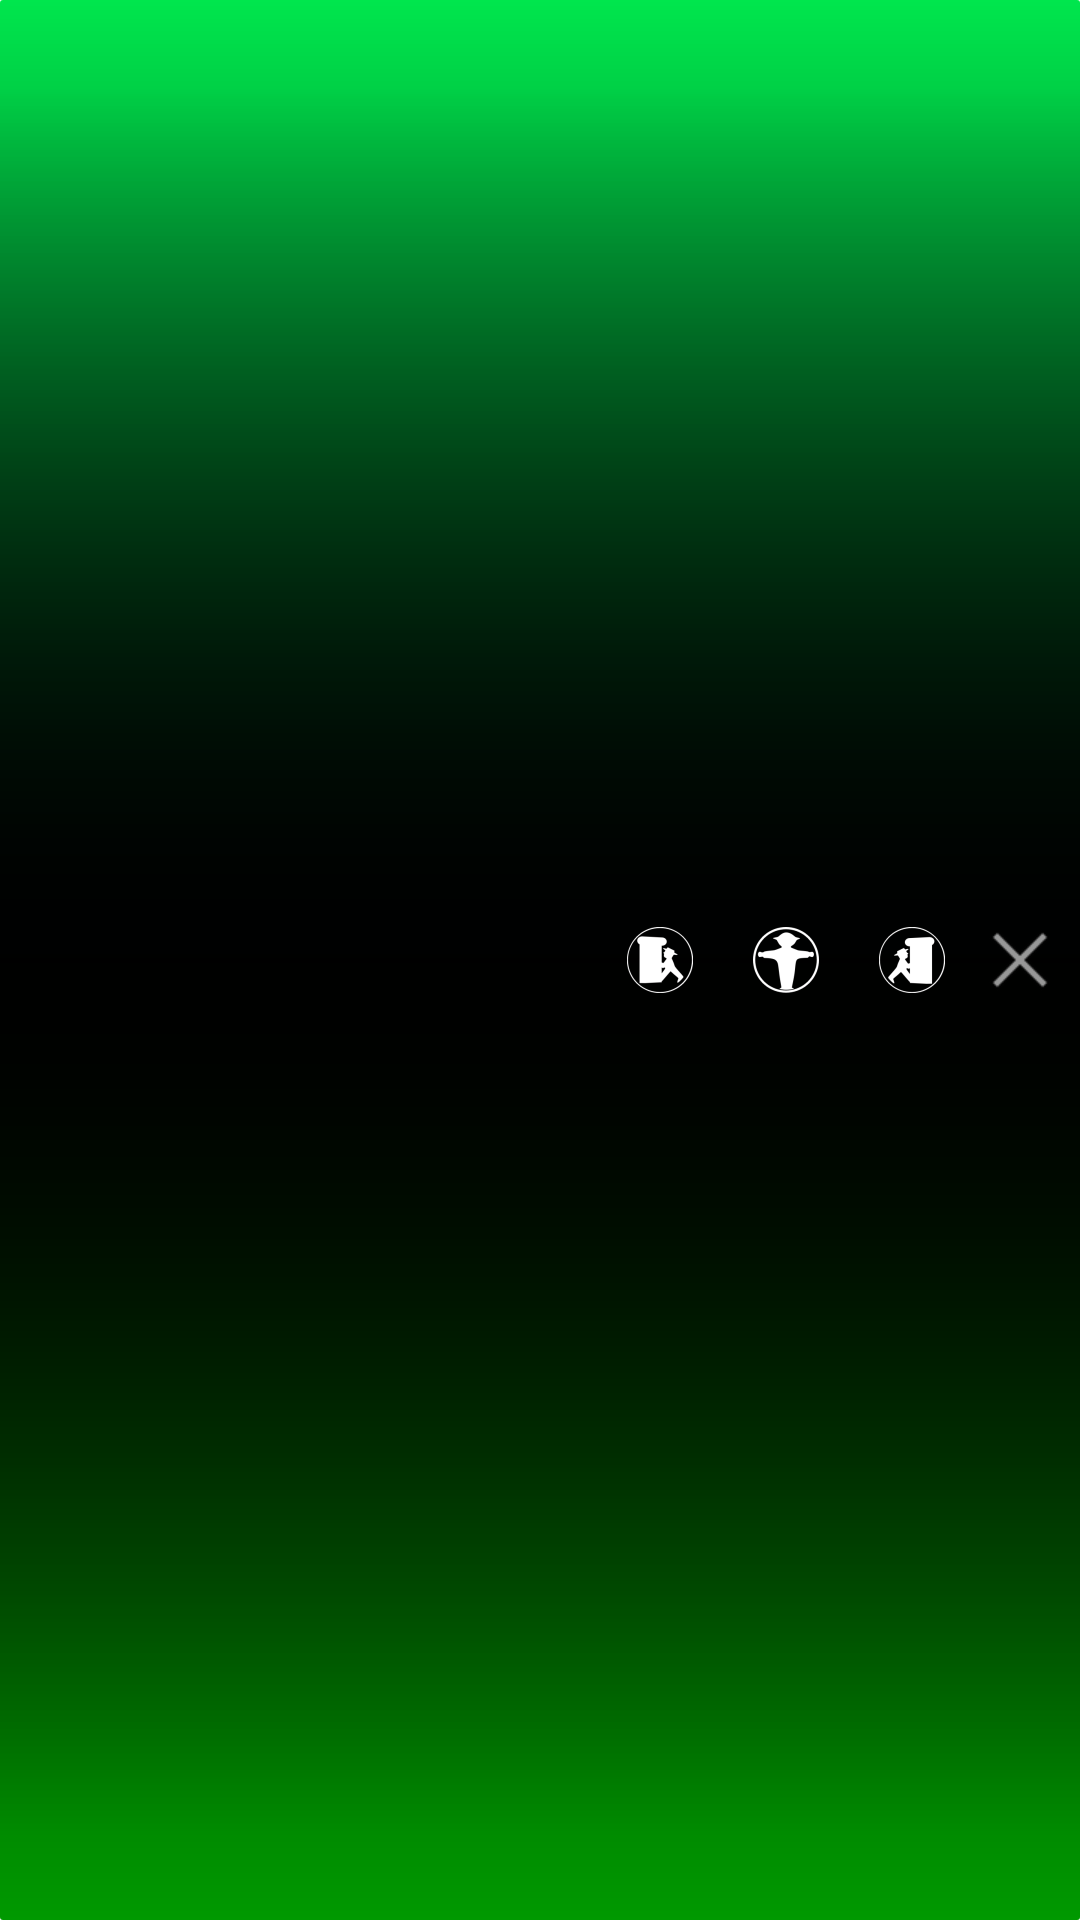

Produce the Android XML layout that renders to this screen, including the resource entries it uses.
<!-- AndroidManifest.xml: application theme AppTheme -->
<!-- res/layout/notification_mini.xml -->
<?xml version="1.0" encoding="utf-8"?>
<RelativeLayout xmlns:android="http://schemas.android.com/apk/res/android"
    android:id="@+id/layout_root"
    android:layout_width="match_parent"
    android:layout_height="64dp"
    android:background="@drawable/miniplayer_background">

    
    <LinearLayout
        android:id="@+id/layout_controls"
        android:layout_width="wrap_content"
        android:layout_height="match_parent"
        android:layout_alignParentEnd="true"
        android:layout_marginEnd="4dp"
        android:gravity="center_vertical"
        android:orientation="horizontal">

        <ImageButton
            android:id="@+id/button_prev"
            android:layout_width="40dp"
            android:layout_height="40dp"
            android:background="@android:color/transparent"
            android:src="@drawable/ic_notif_backward" />

        <ImageButton
            android:id="@+id/button_play"
            android:layout_width="44dp"
            android:layout_height="44dp"
            android:background="@android:color/transparent"
            android:src="@drawable/ic_notif_play" />

        <ImageButton
            android:id="@+id/button_next"
            android:layout_width="40dp"
            android:layout_height="40dp"
            android:background="@android:color/transparent"
            android:src="@drawable/ic_notif_forward" />

        <ImageButton
            android:id="@+id/button_close"
            android:layout_width="32dp"
            android:layout_height="32dp"
            android:background="@android:color/transparent"
            android:src="@android:drawable/ic_menu_close_clear_cancel" />
    </LinearLayout>

    
    <LinearLayout
        android:layout_width="match_parent"
        android:layout_height="match_parent"
        android:layout_alignParentStart="true"
        android:layout_toStartOf="@id/layout_controls"
        android:gravity="center_vertical"
        android:orientation="vertical"
        android:paddingStart="12dp"
        android:paddingEnd="4dp">

        <TextView
            android:id="@+id/text_view_name"
            android:layout_width="match_parent"
            android:layout_height="wrap_content"
            android:ellipsize="end"
            android:maxLines="1"
            android:textColor="@android:color/white"
            android:textSize="14sp"
            android:textStyle="bold" />

        <TextView
            android:id="@+id/text_view_artist"
            android:layout_width="match_parent"
            android:layout_height="wrap_content"
            android:ellipsize="end"
            android:maxLines="1"
            android:textColor="@android:color/white"
            android:textSize="12sp" />
    </LinearLayout>
</RelativeLayout>
<!-- resources referenced by this layout -->
<resources>
  <!-- drawable ic_notif_backward: png bitmap (drawable-hdpi, 976 bytes) -->
  <!-- drawable ic_notif_forward: png bitmap (drawable-hdpi, 973 bytes) -->
  <!-- drawable ic_notif_play: png bitmap (drawable-hdpi, 1085 bytes) -->
  <!-- drawable miniplayer_background (drawable) -->
  <?xml version="1.0" encoding="utf-8"?>
  <layer-list xmlns:android="http://schemas.android.com/apk/res/android" >
  
      <item>
          <shape android:shape="rectangle" >
              <corners android:radius="1dp" />
              <gradient
                  android:angle="270"
                  android:endColor="@color/green"
                  android:centerColor="@color/black"
                  android:startColor="@color/lightgreen"
                  android:centerY = "0.5"/>
          </shape>
      </item>
      <item
          android:left="0dp"
          android:right="0dp"
          android:top="29dp"
          android:bottom="29dp">
          <shape android:shape="rectangle">
              <gradient
                  android:angle="270"
                  android:startColor="@android:color/transparent"
                  android:centerColor="@color/black"
                  android:endColor="@android:color/transparent"
                  android:centerY="0.5"/>
          </shape>
      </item>
  
  </layer-list>
  <style name="AppTheme" parent="Theme.AppCompat.Light.NoActionBar">
          <item name="colorPrimary">@color/green</item>
          <item name="colorPrimaryDark">@color/darkestgreen</item>
          <item name="colorAccent">@color/darkestyellow</item>
      </style>
  <color name="green">#009900</color>
  <color name="black">#000000</color>
  <color name="lightgreen">#00e64d</color>
  <color name="darkestgreen">#006622</color>
  <color name="darkestyellow">#BB9900</color>
</resources>
